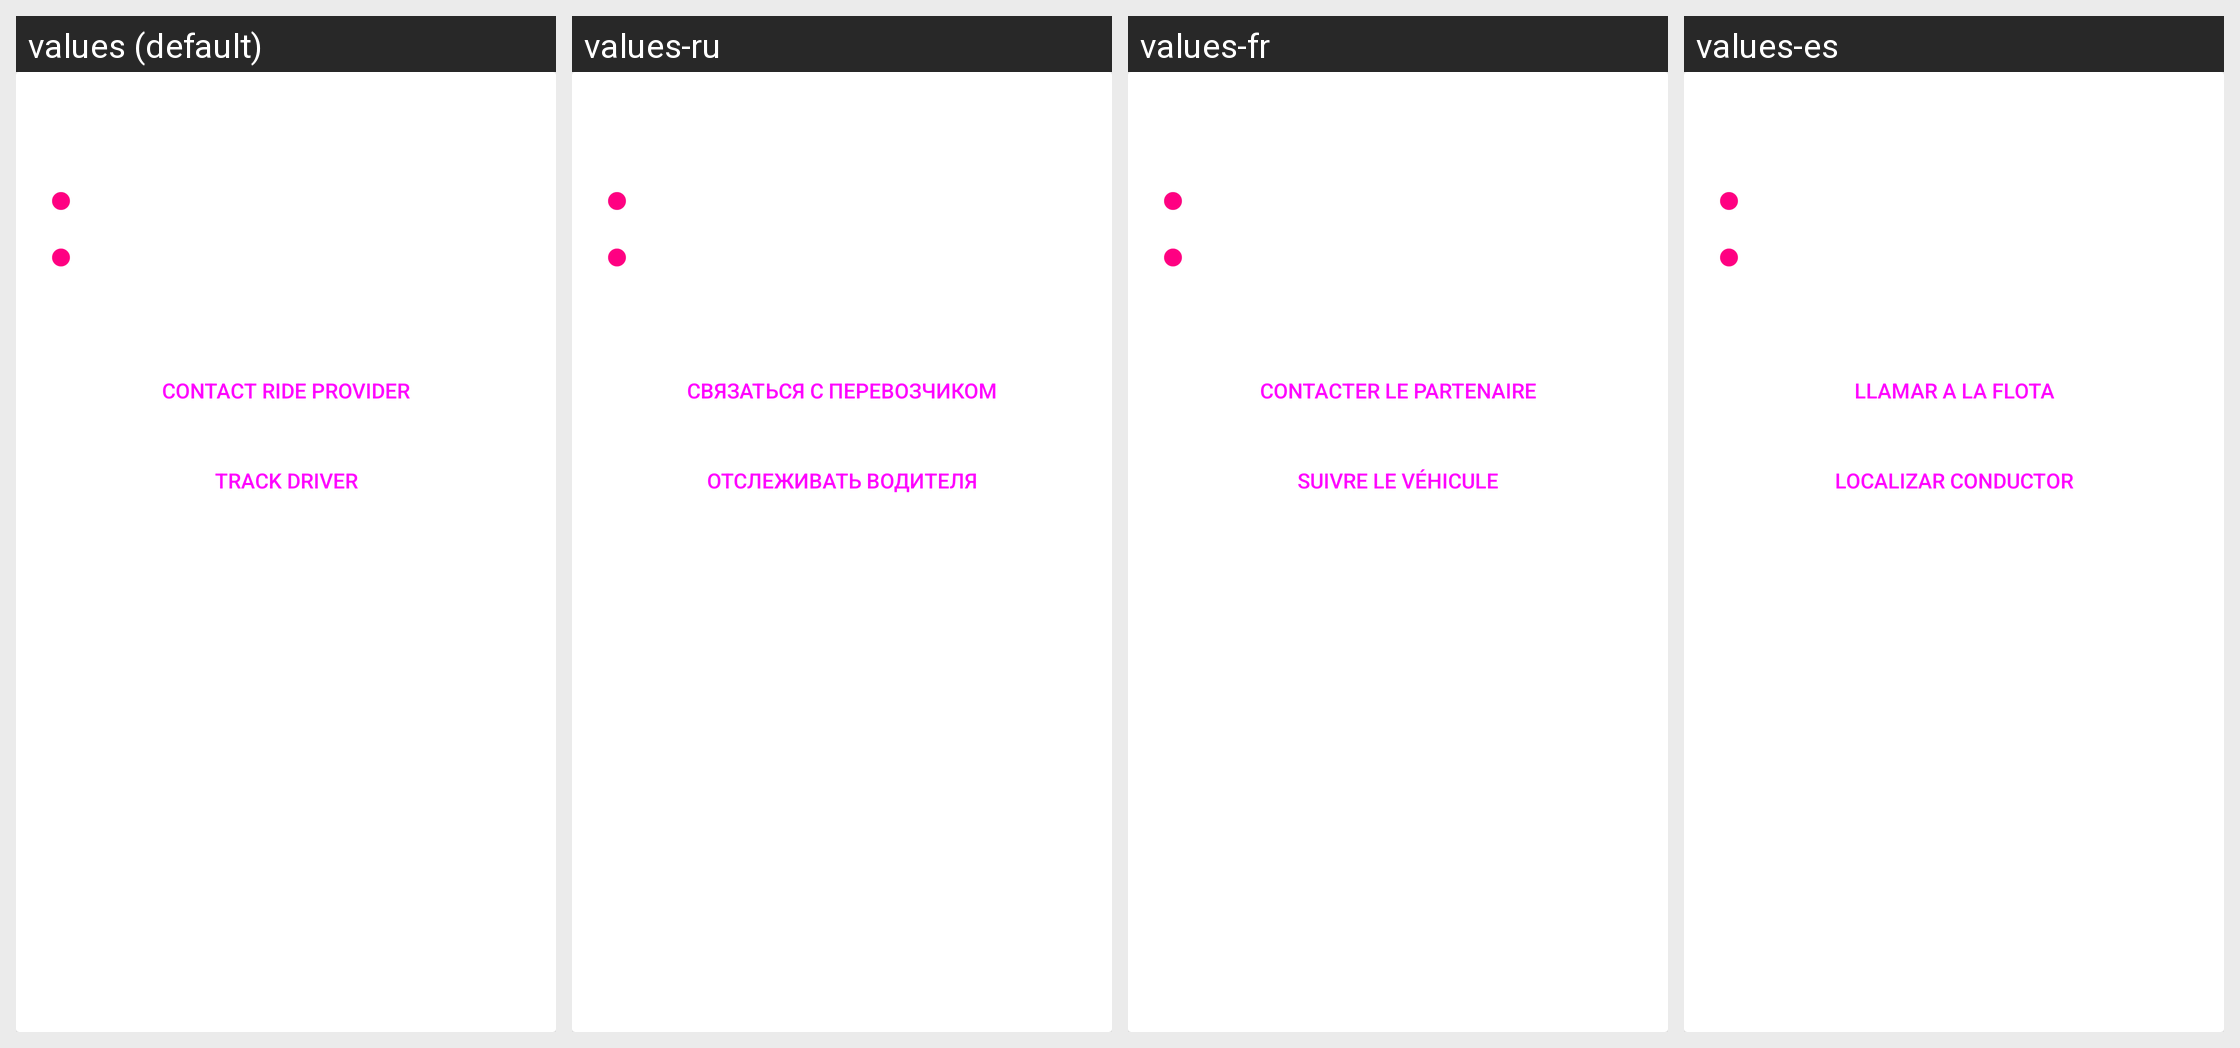

The same Android screen rendered under several of its app's locales, left to right. List the strings drawn on it with the default value and each locale's translation.
Android screen res/layout/uisdk_view_upcoming_ride_card.xml rendered under 4 locales, left to right: values (default), values-ru, values-fr, values-es. Device: Nexus 5 (rendered at 1080×1920; each locale shown at half size, 540×960, under a caption strip naming it); theme Theme.MaterialComponents.DayNight.NoActionBar.
Other locales in the repository, not shown: values-de, values-de-rDE, values-en-rGB, values-es-rES, values-fr-rFR, values-id, values-id-rID, values-in, values-in-rIN, values-it, values-it-rIT, values-ja, values-ja-rJP, values-nl, values-nl-rNL, values-pl, values-pl-rPL, values-pt, values-pt-rBR, values-pt-rPT, values-ru-rRU, values-th, values-th-rTH, values-zh, values-zh-rCN.
Strings drawn on this screen, with the default value and each locale's value (text and hints the layout hard-codes, and strings that could not be matched under every locale, appear in the picture but are not listed):

kh_uisdk_contact_fleet
  values: Contact ride provider
  values-ru: Связаться с перевозчиком
  values-fr: Contacter le partenaire
  values-es: Llamar a la flota

kh_uisdk_track_driver
  values: Track driver
  values-ru: Отслеживать водителя
  values-fr: Suivre le véhicule
  values-es: Localizar conductor
